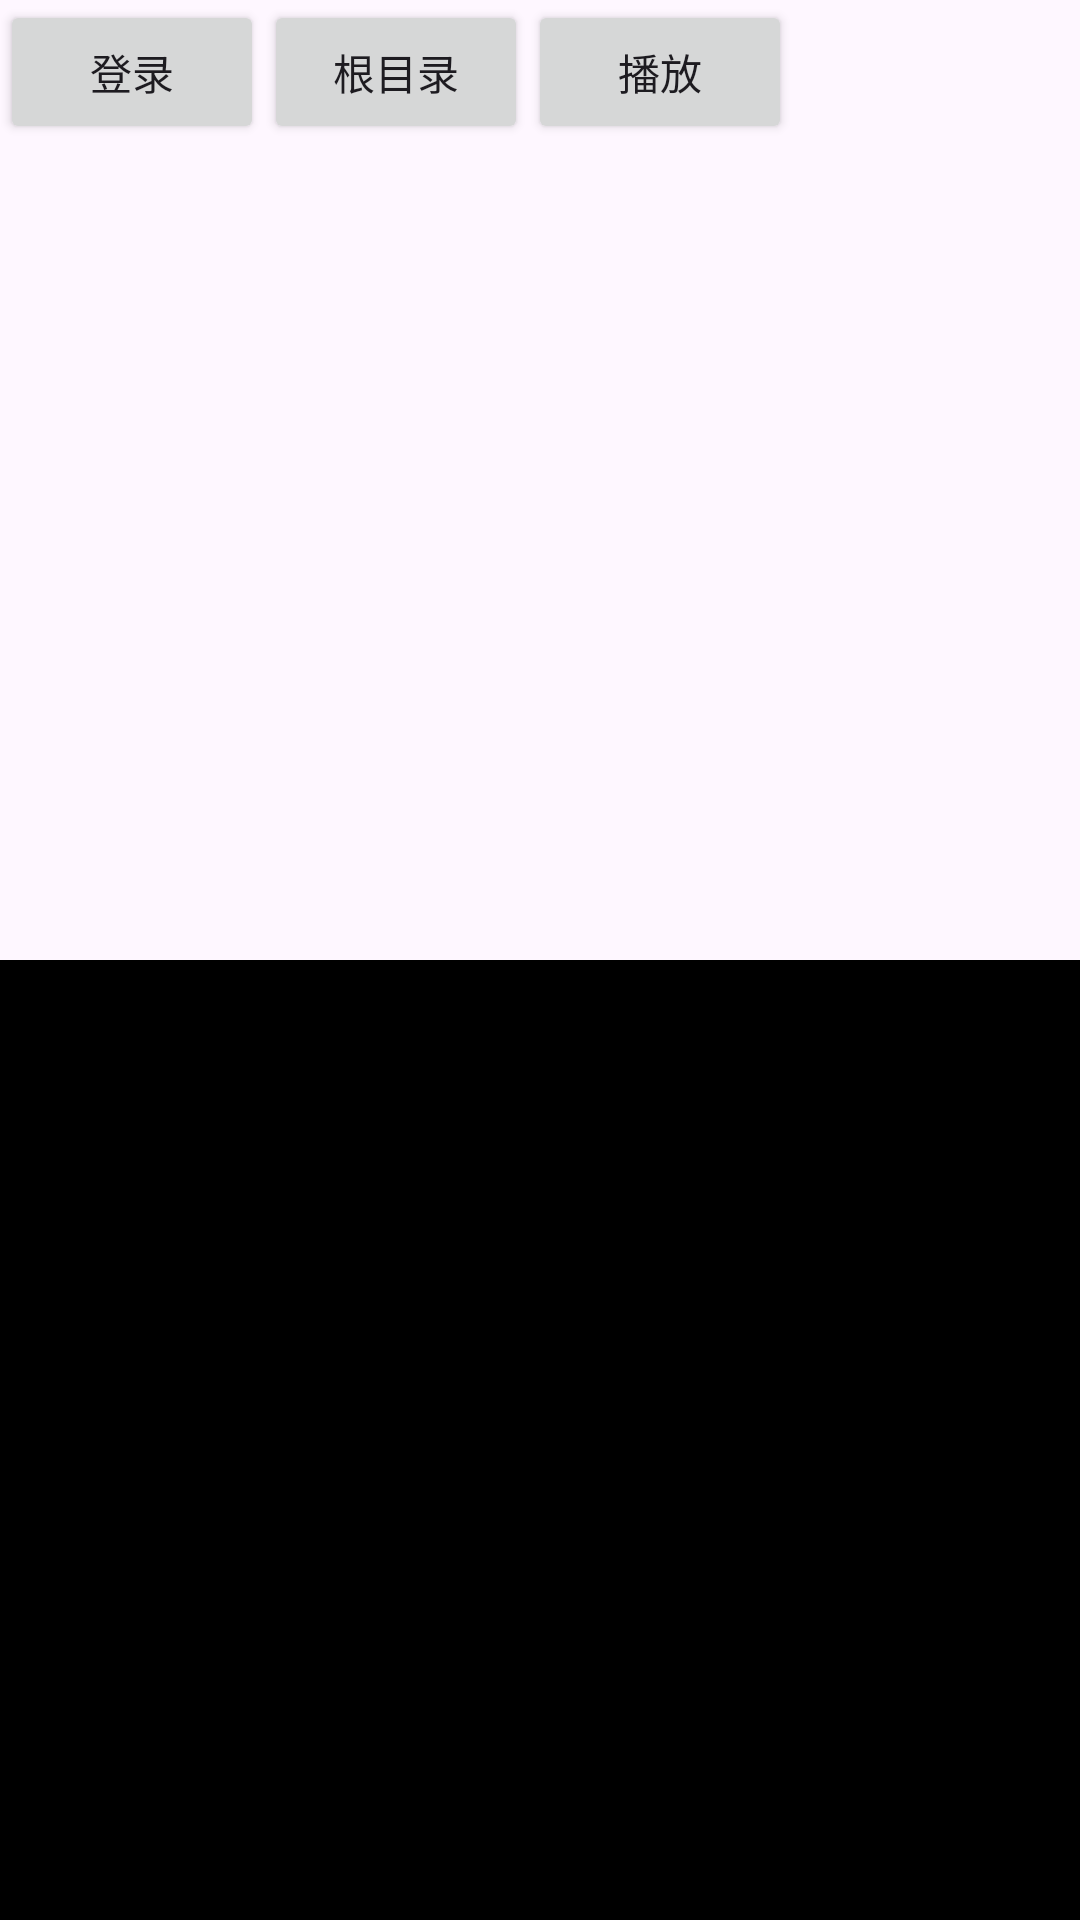

Write the Android layout XML for this screen, with the resource values it uses.
<!-- AndroidManifest.xml: application theme Theme.CloudMediaPlayer -->
<!-- res/layout/fragment_home.xml -->
<?xml version="1.0" encoding="utf-8"?>
<androidx.constraintlayout.widget.ConstraintLayout xmlns:android="http://schemas.android.com/apk/res/android"
    xmlns:app="http://schemas.android.com/apk/res-auto"
    android:layout_width="match_parent"
    android:layout_height="match_parent"
    android:clipToPadding="false">

    <View
        android:id="@+id/guideline_half"
        android:layout_width="match_parent"
        android:layout_height="wrap_content"
        android:orientation="horizontal"
        app:layout_constraintBottom_toBottomOf="parent"
        app:layout_constraintGuide_percent="0.5"
        app:layout_constraintTop_toTopOf="parent" />

    <LinearLayout
        android:id="@+id/top_container"
        android:layout_width="0dp"
        android:layout_height="0dp"
        android:orientation="vertical"
        app:layout_constraintBottom_toTopOf="@+id/guideline_half"
        app:layout_constraintEnd_toEndOf="parent"
        app:layout_constraintStart_toStartOf="parent"
        app:layout_constraintTop_toTopOf="parent">

        <LinearLayout
            android:layout_width="match_parent"
            android:layout_height="wrap_content"
            android:orientation="horizontal">

            <Button
                android:id="@+id/btnLogin"

                android:layout_width="wrap_content"
                android:layout_height="wrap_content"
                android:text="@string/login_button_text" />

            <Button
                android:id="@+id/btnRoot"

                android:layout_width="wrap_content"
                android:layout_height="wrap_content"
                android:text="@string/root_button_text" />

            <Button
                android:id="@+id/btnGo"

                android:layout_width="wrap_content"
                android:layout_height="wrap_content"
                android:text="@string/go_button_text" />
        </LinearLayout>

        <androidx.recyclerview.widget.RecyclerView
            android:id="@+id/recyclerView"
            android:layout_width="match_parent"
            android:layout_height="0dp"
            android:layout_weight="1" />
    </LinearLayout>

    <FrameLayout
        android:id="@+id/bottom_container"
        android:layout_width="0dp"
        android:layout_height="0dp"
        android:background="#000000"
        app:layout_constraintBottom_toBottomOf="parent"
        app:layout_constraintEnd_toEndOf="parent"
        app:layout_constraintStart_toStartOf="parent"
        app:layout_constraintTop_toTopOf="@+id/guideline_half">

        <ImageView
            android:id="@+id/imageView1"
            android:layout_width="match_parent"
            android:layout_height="match_parent"
            android:background="#000000"
            android:contentDescription="@string/image_description"
            android:scaleType="fitCenter"
            android:src="@drawable/ic_image_placeholder"
            android:visibility="visible" />

        <ImageView
            android:id="@+id/imageView2"
            android:layout_width="match_parent"
            android:layout_height="match_parent"
            android:background="#000000"
            android:contentDescription="@string/image_description"
            android:scaleType="fitCenter"
            android:src="@drawable/ic_image_placeholder"
            android:visibility="gone" />

        <androidx.media3.ui.PlayerView
            android:id="@+id/player_view"
            android:layout_width="match_parent"
            android:layout_height="match_parent"
            android:background="#000000"
            android:visibility="gone"
            app:default_artwork="@drawable/ic_video_placeholder"
            app:show_buffering="when_playing"
            app:surface_type="texture_view" />
    </FrameLayout>

</androidx.constraintlayout.widget.ConstraintLayout>
<!-- resources referenced by this layout -->
<resources>
  <string name="go_button_text">播放</string>
  <string name="image_description">图片展示</string>
  <string name="login_button_text">登录</string>
  <string name="root_button_text">根目录</string>
  <style name="Theme.CloudMediaPlayer" parent="Base.Theme.CloudMediaPlayer" />
  <style name="Base.Theme.CloudMediaPlayer" parent="Theme.Material3.DayNight.NoActionBar">
          
          
      </style>
</resources>
